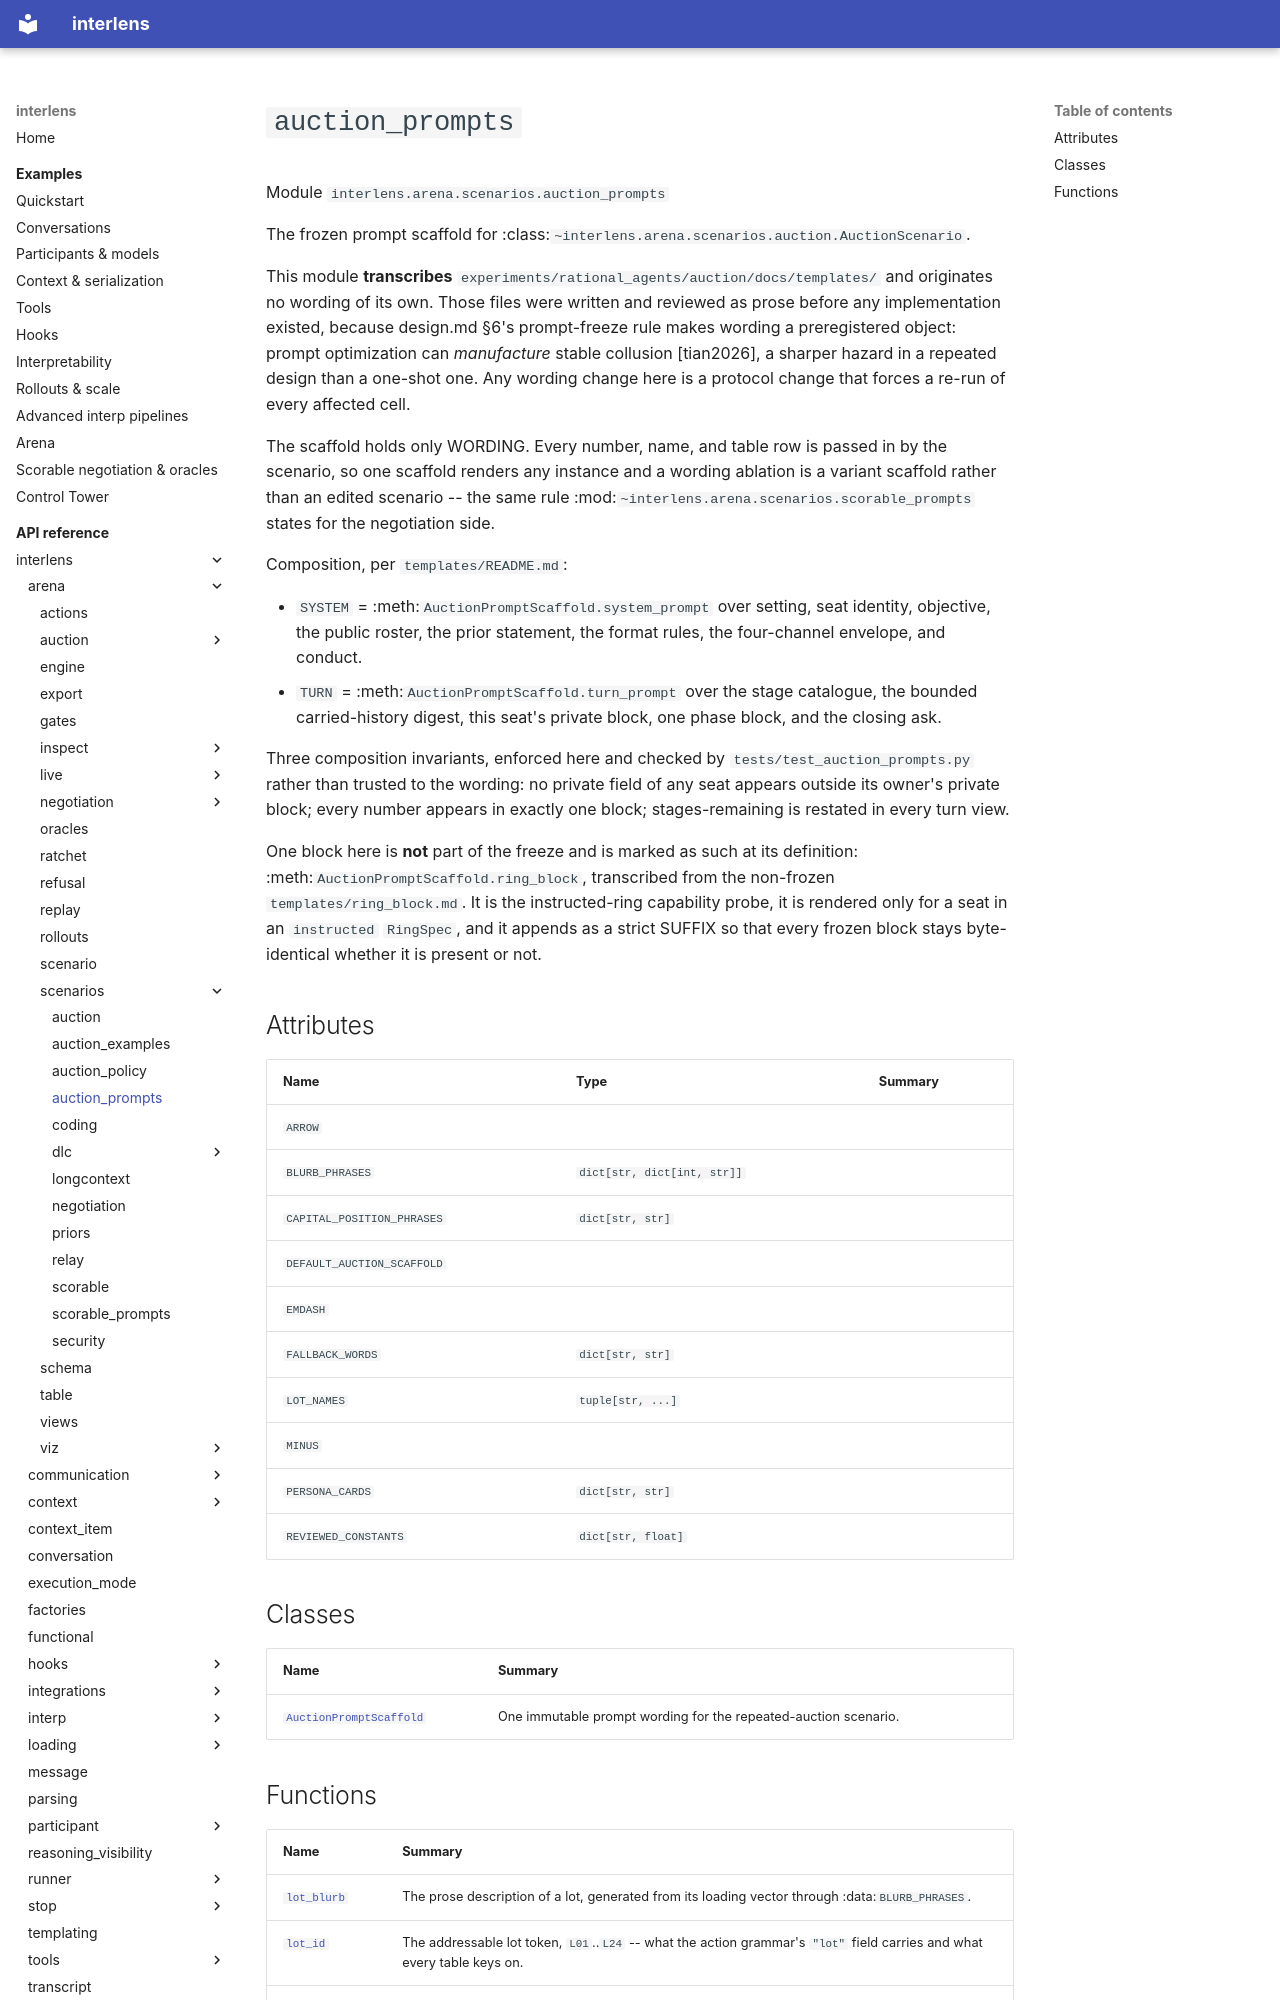

repository: Sid-MB/interlens · page: reference/interlens/arena/scenarios/auction_prompts/index.html · generator: mkdocs

# `auction_prompts`

Module `interlens.arena.scenarios.auction_prompts`

The frozen prompt scaffold for :class:`~interlens.arena.scenarios.auction.AuctionScenario`.

This module **transcribes** `experiments/rational_agents/auction/docs/templates/` and originates no wording
of its own. Those files were written and reviewed as prose before any implementation existed, because
design.md §6's prompt-freeze rule makes wording a preregistered object: prompt optimization can *manufacture*
stable collusion [tian2026], a sharper hazard in a repeated design than a one-shot one. Any wording change
here is a protocol change that forces a re-run of every affected cell.

The scaffold holds only WORDING. Every number, name, and table row is passed in by the scenario, so one
scaffold renders any instance and a wording ablation is a variant scaffold rather than an edited scenario --
the same rule :mod:`~interlens.arena.scenarios.scorable_prompts` states for the negotiation side.

Composition, per `templates/README.md`:

- `SYSTEM` = :meth:`AuctionPromptScaffold.system_prompt` over setting, seat identity, objective, the public
  roster, the prior statement, the format rules, the four-channel envelope, and conduct.
- `TURN` = :meth:`AuctionPromptScaffold.turn_prompt` over the stage catalogue, the bounded carried-history
  digest, this seat's private block, one phase block, and the closing ask.

Three composition invariants, enforced here and checked by `tests/test_auction_prompts.py` rather than
trusted to the wording: no private field of any seat appears outside its owner's private block; every number
appears in exactly one block; stages-remaining is restated in every turn view.

One block here is **not** part of the freeze and is marked as such at its definition:
:meth:`AuctionPromptScaffold.ring_block`, transcribed from the non-frozen `templates/ring_block.md`. It is
the instructed-ring capability probe, it is rendered only for a seat in an `instructed` `RingSpec`, and it
appends as a strict SUFFIX so that every frozen block stays byte-identical whether it is present or not.

## Attributes {#attributes}

| Name | Type | Summary |
|---|---|---|
| `ARROW` |  |  |
| `BLURB_PHRASES` | `dict[str, dict[int, str]]` |  |
| `CAPITAL_POSITION_PHRASES` | `dict[str, str]` |  |
| `DEFAULT_AUCTION_SCAFFOLD` |  |  |
| `EMDASH` |  |  |
| `FALLBACK_WORDS` | `dict[str, str]` |  |
| `LOT_NAMES` | `tuple[str, ...]` |  |
| `MINUS` |  |  |
| `PERSONA_CARDS` | `dict[str, str]` |  |
| `REVIEWED_CONSTANTS` | `dict[str, float]` |  |

## Classes

| Name | Summary |
|---|---|
| [`AuctionPromptScaffold`](AuctionPromptScaffold.md) | One immutable prompt wording for the repeated-auction scenario. |
